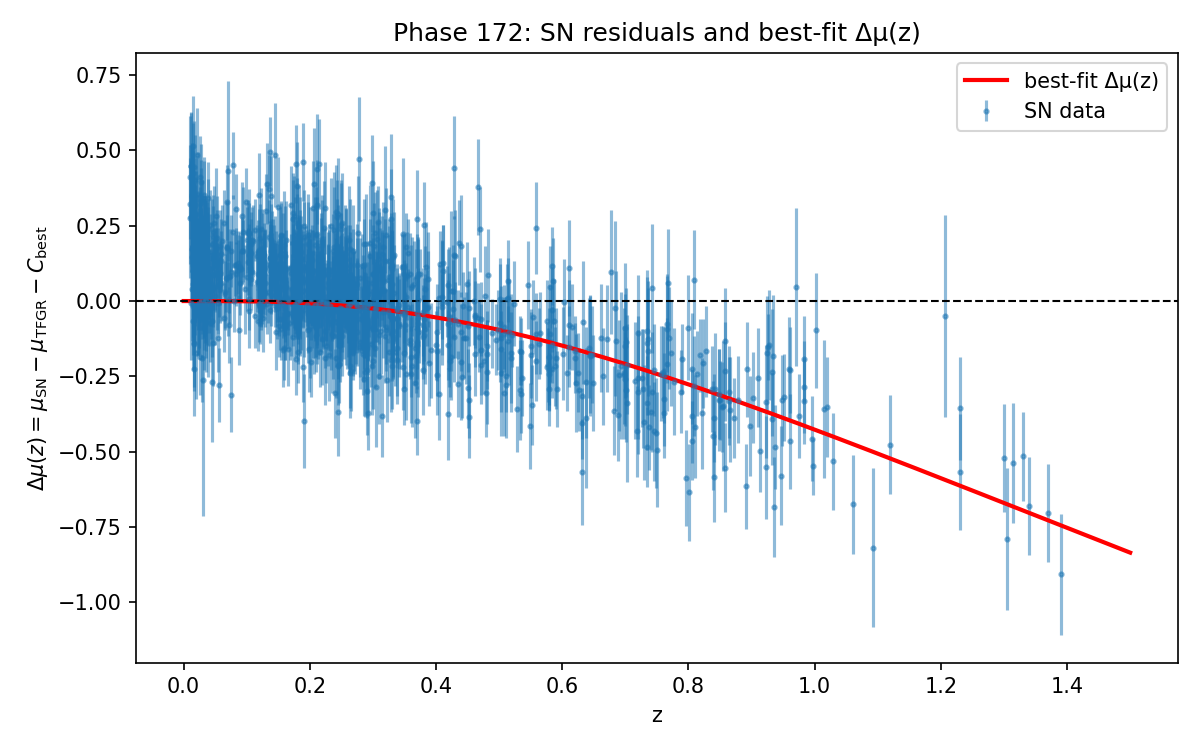

The table this chart was drawn from, first rows:
z, delta_mu_fit, delta_D_over_D, D_L_TFGR_Mpc, D_L_eff_Mpc, H_TFGR_km_s_Mpc, H_eff_km_s_Mpc, Omega_extra
0.0, -0.0, 0.0, 0.0, 0.0, 57.15, 56.94, -0.00499
0.003759, -6.393685246730702e-09, -2.9444008342593975e-09, 19.87, 19.87, 57.15, 57.15, -2.4948999054166573e-05
0.007519, -8.090446273694159e-08, -3.725788122466156e-08, 39.74, 39.74, 57.15, 57.15, 1.9107499237068215e-05
0.01128, -3.550358651995284e-07, -1.6350004472531765e-07, 59.9, 59.9, 57.15, 57.15, -2.3313205093584157e-05
0.01504, -1.0099119703328436e-06, -4.650815415008225e-07, 80.07, 80.07, 57.15, 57.15, 2.1781650730283254e-05
0.0188, -2.265338396332799e-06, -1.0432263402027075e-06, 100.5, 100.5, 57.15, 57.15, -1.7205687760758096e-05
0.02256, -4.372587938043008e-06, -2.0136491334366013e-06, 121, 121, 57.15, 57.15, 3.1360384936380464e-05
0.02632, -7.6089768350321265e-06, -3.504057187408982e-06, 141.7, 141.7, 57.15, 57.15, -1.4571308771820088e-06
0.03008, -1.2273529656618624e-05, -5.65215331171931e-06, 162.5, 162.5, 57.15, 57.16, 5.3618145477360356e-05
0.03383, -1.8683388417413806e-05, -8.603981316857023e-06, 183.6, 183.6, 57.15, 57.15, 3.0187908822213382e-05
0.03759, -2.7170768806135134e-05, -1.2512523161367639e-05, 204.6, 204.6, 57.15, 57.16, 9.519432974127772e-05
0.04135, -3.808033894939292e-05, -1.753649039415439e-05, 226, 226, 57.15, 57.16, 8.467177798621026e-05
0.04511, -5.176693625984022e-05, -2.3839270988479377e-05, 247.3, 247.3, 57.15, 57.16, 0.0001633
0.04887, -6.859356203777165e-05, -3.158800377323079e-05, 269, 268.9, 57.15, 57.16, 0.0001694
0.05263, -8.892960893479247e-05, -4.095275978466262e-05, 290.6, 290.6, 57.15, 57.16, 0.0002653
0.05639, -0.0001131, -5.210581464676345e-05, 312.5, 312.5, 57.15, 57.17, 0.0002918
0.06015, -0.0001416, -6.52209994445041e-05, 334.5, 334.5, 57.15, 57.17, 0.000409
0.06391, -0.0001748, -8.047311998149453e-05, 356.7, 356.7, 57.15, 57.17, 0.0004597
0.06767, -0.0002129, -9.803743612457616e-05, 379, 378.9, 57.15, 57.18, 0.0006019
0.07143, -0.0002564, -0.0001181, 401.5, 401.5, 57.15, 57.18, 0.0006805
0.07519, -0.0003058, -0.0001408, 424.1, 424, 57.15, 57.19, 0.0008516
0.07895, -0.0003613, -0.0001664, 446.9, 446.8, 57.15, 57.19, 0.0009618
0.08271, -0.0004233, -0.0001949, 469.7, 469.6, 57.15, 57.2, 0.001165
0.08647, -0.0004922, -0.0002267, 492.8, 492.7, 57.15, 57.21, 0.001311
0.09023, -0.0005684, -0.0002617, 516, 515.8, 57.15, 57.22, 0.001551
0.09398, -0.0006523, -0.0003004, 539.4, 539.2, 57.15, 57.23, 0.001735
0.09774, -0.0007442, -0.0003426, 562.8, 562.6, 57.15, 57.24, 0.002014
0.1015, -0.0008444, -0.0003888, 586.5, 586.3, 57.15, 57.25, 0.00224
0.1053, -0.0009533, -0.0004389, 610.3, 610, 57.15, 57.26, 0.002562
0.109, -0.001071, -0.0004932, 634.3, 634, 57.15, 57.27, 0.002834
0.1128, -0.001199, -0.0005519, 658.3, 658, 57.15, 57.29, 0.003202
0.1165, -0.001336, -0.000615, 682.6, 682.2, 57.15, 57.3, 0.003522
0.1203, -0.001483, -0.0006827, 707, 706.5, 57.15, 57.32, 0.003939
0.1241, -0.00164, -0.0007552, 731.6, 731, 57.15, 57.34, 0.00431
0.1278, -0.001809, -0.0008326, 756.2, 755.5, 57.15, 57.36, 0.004779
0.1316, -0.001988, -0.000915, 781.1, 780.4, 57.15, 57.38, 0.005204
0.1353, -0.002178, -0.001003, 806, 805.2, 57.15, 57.4, 0.005727
0.1391, -0.00238, -0.001096, 831.2, 830.3, 57.15, 57.42, 0.006209
0.1429, -0.002594, -0.001194, 856.4, 855.4, 57.15, 57.44, 0.00679
0.1466, -0.00282, -0.001298, 881.9, 880.7, 57.15, 57.47, 0.00733
0.1504, -0.003059, -0.001408, 907.4, 906.1, 57.15, 57.49, 0.00797
0.1541, -0.00331, -0.001523, 933.2, 931.8, 57.15, 57.52, 0.008573
0.1579, -0.003574, -0.001644, 959, 957.4, 57.15, 57.55, 0.009275
0.1617, -0.003851, -0.001772, 985.1, 983.3, 57.15, 57.58, 0.00994
0.1654, -0.004141, -0.001905, 1011, 1009, 57.15, 57.61, 0.01071
0.1692, -0.004446, -0.002045, 1038, 1035, 57.15, 57.64, 0.01144
0.1729, -0.004764, -0.002191, 1064, 1062, 57.15, 57.68, 0.01227
0.1767, -0.005096, -0.002344, 1091, 1088, 57.15, 57.71, 0.01307
0.1805, -0.005442, -0.002503, 1117, 1115, 57.15, 57.75, 0.01397
0.1842, -0.005803, -0.002669, 1144, 1141, 57.15, 57.79, 0.01484
0.188, -0.006178, -0.002841, 1171, 1168, 57.15, 57.83, 0.01581
0.1917, -0.006569, -0.00302, 1199, 1195, 57.15, 57.87, 0.01675
0.1955, -0.006974, -0.003207, 1226, 1222, 57.15, 57.91, 0.01779
0.1992, -0.007395, -0.0034, 1253, 1249, 57.15, 57.95, 0.0188
0.203, -0.007831, -0.0036, 1281, 1276, 57.15, 58, 0.01992
0.2068, -0.008282, -0.003807, 1309, 1304, 57.15, 58.05, 0.021
0.2105, -0.00875, -0.004021, 1337, 1331, 57.15, 58.1, 0.02219
0.2143, -0.009233, -0.004243, 1365, 1359, 57.15, 58.15, 0.02336
0.218, -0.009732, -0.004472, 1393, 1387, 57.15, 58.2, 0.02462
0.2218, -0.01025, -0.004708, 1422, 1415, 57.15, 58.25, 0.02587
... 340 more rows
